Image classification data set "CNN dataset" (Syzoul/Chili-Detection-and-Classification-AI-Model on GitHub). Class labels (3): defective chili, dry chili, normal chili.

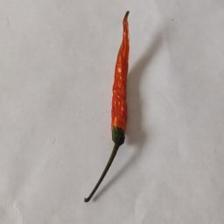
Label: dry chili

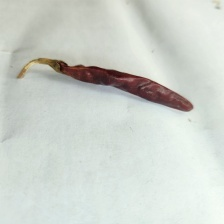
Label: dry chili

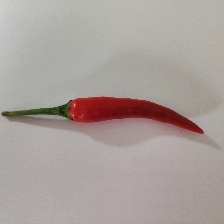
Label: normal chili

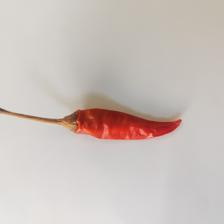
Label: dry chili

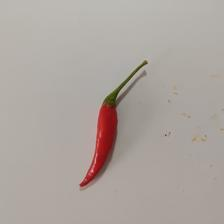
Label: normal chili

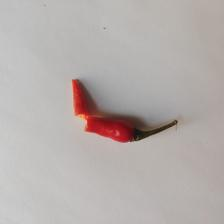
Label: defective chili
